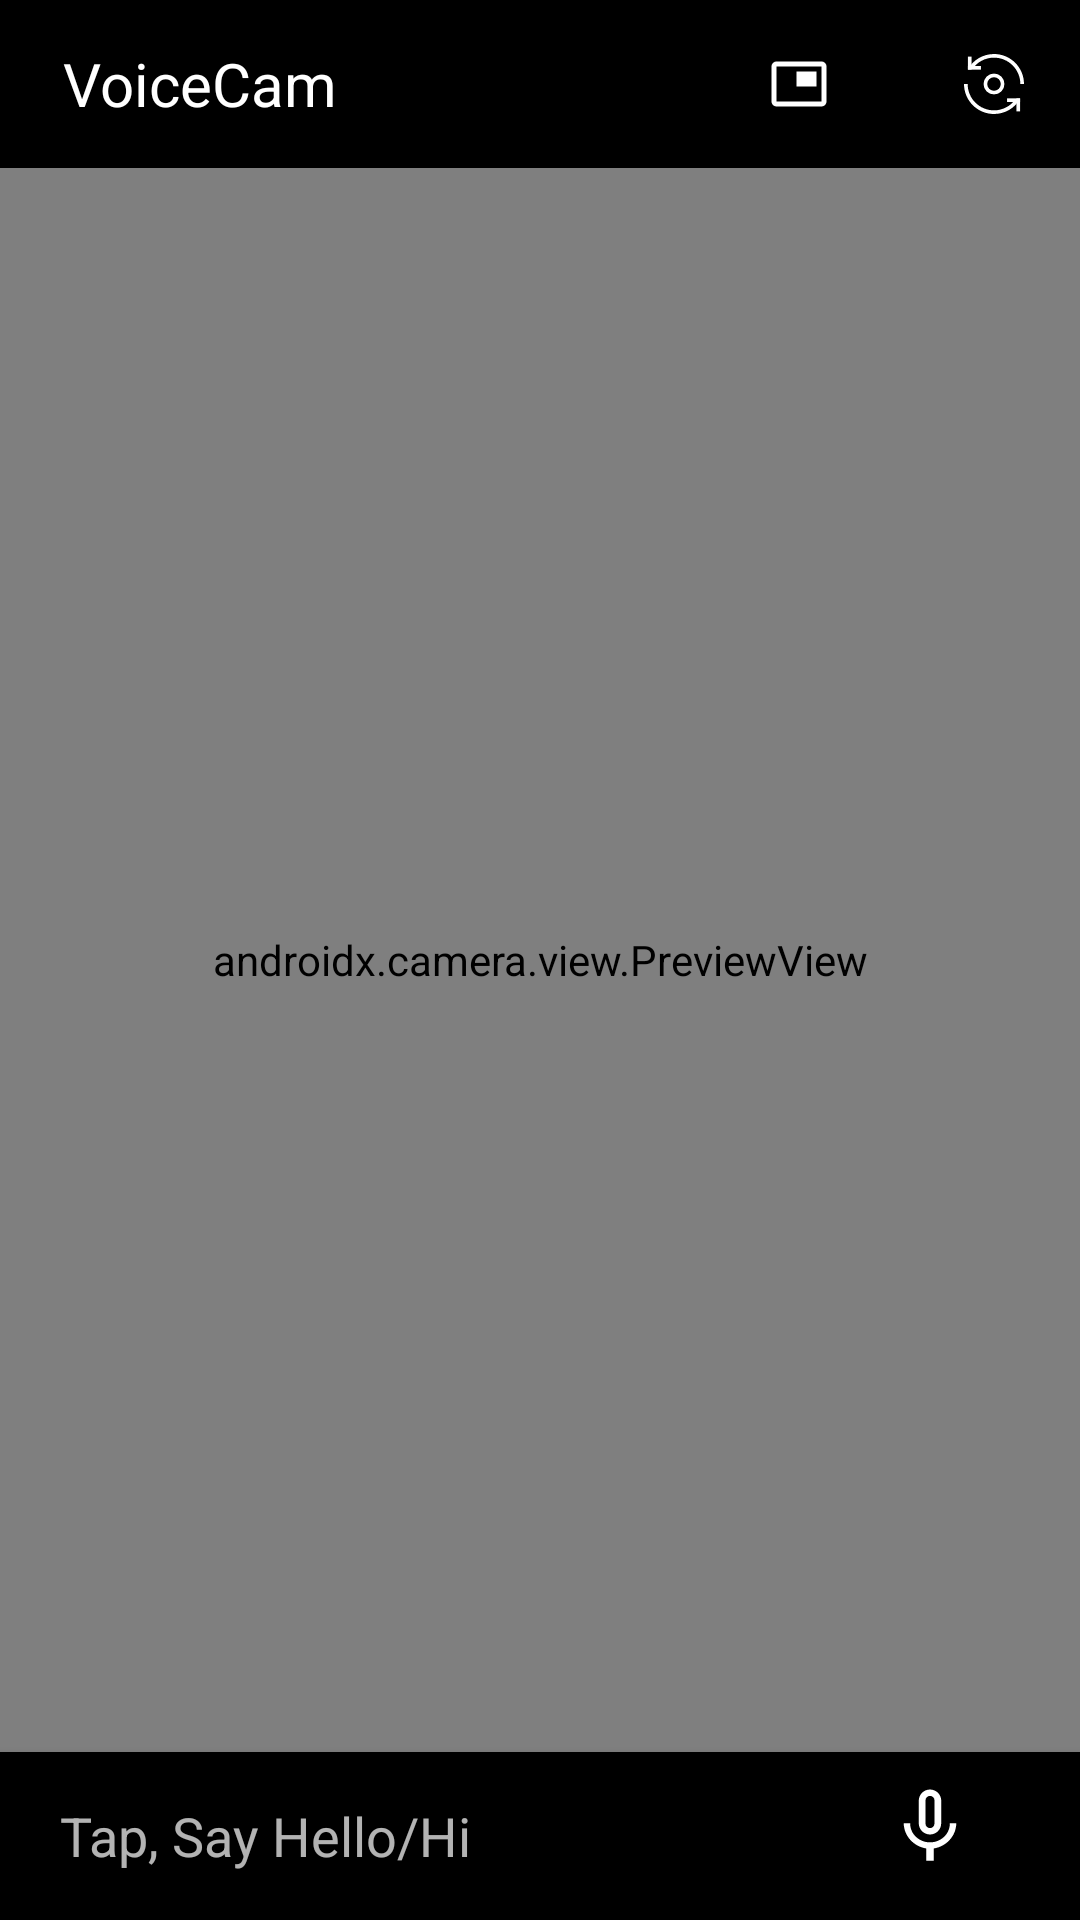

Produce the Android XML layout that renders to this screen, including the resource entries it uses.
<!-- AndroidManifest.xml: application theme Theme.CameraApp -->
<!-- res/layout/fragment_camera.xml -->
<?xml version="1.0" encoding="utf-8"?>
<androidx.constraintlayout.widget.ConstraintLayout xmlns:android="http://schemas.android.com/apk/res/android"
    xmlns:app="http://schemas.android.com/apk/res-auto"
    android:layout_width="match_parent"
    android:layout_height="match_parent"
    android:id="@+id/container">


    <androidx.camera.view.PreviewView
        android:id="@+id/view_finder"
        android:layout_width="match_parent"
        android:layout_height="match_parent"
        app:layout_constraintBottom_toBottomOf="parent"
        app:layout_constraintEnd_toEndOf="parent"
        app:layout_constraintStart_toStartOf="parent"
        app:layout_constraintTop_toTopOf="parent" />


    <com.google.android.material.appbar.AppBarLayout
                android:id="@+id/appbar"
                android:layout_width="match_parent"
                android:layout_height="wrap_content"
                android:background="@android:color/black"
                app:layout_constraintBottom_toBottomOf="@id/layout"
                app:layout_constraintEnd_toEndOf="parent"
                app:layout_constraintStart_toStartOf="parent"
                app:layout_constraintTop_toTopOf="parent"
                app:layout_constraintVertical_bias="0.0">

                <androidx.appcompat.widget.Toolbar
                    android:id="@+id/toolbar"
                    android:layout_width="match_parent"
                    android:layout_height="?attr/actionBarSize">

                    <TextView
                        android:layout_width="wrap_content"
                        android:layout_height="wrap_content"
                        android:fontFamily="sans-serif"
                        android:padding="@dimen/margin_small"
                        android:text="@string/app_name"
                        android:textColor="@color/white"
                        android:textSize="@dimen/text_size" />

                    

                    <ImageButton
                        android:id="@+id/gallery"
                        android:layout_width="@dimen/round_button_medium"
                        android:layout_height="@dimen/round_button_medium"
                        android:layout_marginStart="@dimen/margin_toolbar_swip_camera_view"
                        android:background="@android:color/transparent"
                        android:contentDescription="@string/switch_camera_button_alt"
                        android:padding="@dimen/padding"
                        android:scaleType="fitCenter"
                        app:layout_constraintBottom_toBottomOf="parent"
                        app:layout_constraintLeft_toLeftOf="parent"
                        app:srcCompat="@drawable/ic_photo" />

                    <ImageButton
                        android:id="@+id/camera_switch_button"
                        android:layout_width="@dimen/round_button_medium"
                        android:layout_height="@dimen/round_button_medium"
                        android:layout_marginStart="@dimen/margin_medium"
                        android:background="@android:color/transparent"
                        android:contentDescription="@string/switch_camera_button_alt"
                        android:padding="@dimen/padding"
                        android:scaleType="fitCenter"
                        app:layout_constraintBottom_toBottomOf="parent"
                        app:layout_constraintLeft_toLeftOf="parent"
                        app:srcCompat="@drawable/ic_switch" />


                </androidx.appcompat.widget.Toolbar>

            </com.google.android.material.appbar.AppBarLayout>

            <RelativeLayout
                android:id="@+id/layout"
                android:layout_width="match_parent"
                android:layout_height="56dp"
                android:layout_centerInParent="true"
                android:background="@android:color/black"
                android:elevation="@dimen/margin_small"
                app:layout_constraintBottom_toBottomOf="parent"
                app:layout_constraintEnd_toEndOf="parent"
                app:layout_constraintStart_toStartOf="parent"
                app:layout_constraintTop_toBottomOf="@+id/appbar"
                app:layout_constraintVertical_bias="1.0">

                <TextView
                    android:id="@+id/text"
                    android:layout_width="match_parent"
                    android:layout_height="wrap_content"
                    android:layout_centerInParent="true"
                    android:layout_marginStart="@dimen/margin"
                    android:layout_marginEnd="@dimen/margin"
                    android:layout_marginBottom="@dimen/margin_small"
                    android:layout_toStartOf="@id/button"
                    android:background="@android:color/transparent"
                    android:padding="@dimen/padding"
                    android:text="@string/say_cheese"
                    android:textSize="@dimen/text_size_mic" />

                <ImageButton
                    android:id="@+id/button"
                    android:layout_width="@dimen/round_button_medium"
                    android:layout_height="@dimen/round_button_medium"
                    android:layout_alignParentEnd="true"
                    android:layout_marginTop="@dimen/margin_small"
                    android:layout_marginEnd="@dimen/margin_medium"
                    android:contentDescription="@string/tap_to_record_audio"
                    android:background="@android:color/transparent"
                    android:paddingEnd="@dimen/padding"
                    android:scaleType="fitCenter"
                    android:src="@drawable/ic_mic" />

            </RelativeLayout>

        </androidx.constraintlayout.widget.ConstraintLayout>
<!-- resources referenced by this layout -->
<resources>
  <color name="white">#FFFFFFFF</color>
  <dimen name="margin">10dp</dimen>
  <dimen name="margin_medium">25dp</dimen>
  <dimen name="margin_small">5dp</dimen>
  <dimen name="margin_toolbar_swip_camera_view">145dp</dimen>
  <dimen name="padding">10dp</dimen>
  <dimen name="round_button_medium">40dp</dimen>
  <dimen name="text_size">20sp</dimen>
  <dimen name="text_size_mic">18sp</dimen>
  <!-- drawable ic_mic (drawable) -->
  <vector android:height="24dp" android:tint="#FFFFFF"
      android:viewportHeight="24" android:viewportWidth="24"
      android:width="24dp" xmlns:android="http://schemas.android.com/apk/res/android">
      <path android:fillColor="#D8D8D8" android:pathData="M12,14c1.66,0 2.99,-1.34 2.99,-3L15,5c0,-1.66 -1.34,-3 -3,-3S9,3.34 9,5v6c0,1.66 1.34,3 3,3zM10.8,4.9c0,-0.66 0.54,-1.2 1.2,-1.2 0.66,0 1.2,0.54 1.2,1.2l-0.01,6.2c0,0.66 -0.53,1.2 -1.19,1.2 -0.66,0 -1.2,-0.54 -1.2,-1.2L10.8,4.9zM17.3,11c0,3 -2.54,5.1 -5.3,5.1S6.7,14 6.7,11L5,11c0,3.41 2.72,6.23 6,6.72L11,21h2v-3.28c3.28,-0.48 6,-3.3 6,-6.72h-1.7z"/>
  </vector>
  <!-- drawable ic_photo (drawable) -->
  <vector android:height="24dp" android:tint="#FFFFFF"
      android:viewportHeight="24" android:viewportWidth="24"
      android:width="24dp" xmlns:android="http://schemas.android.com/apk/res/android">
      <path android:fillColor="#D8D8D8" android:pathData="M19,7h-8v6h8L19,7zM21,3L3,3c-1.1,0 -2,0.9 -2,2v14c0,1.1 0.9,1.98 2,1.98h18c1.1,0 2,-0.88 2,-1.98L23,5c0,-1.1 -0.9,-2 -2,-2zM21,19.01L3,19.01L3,4.98h18v14.03z"/>
  </vector>
  <string name="app_name">VoiceCam</string>
  <string name="say_cheese">Tap, Say Hello/Hi</string>
  <string name="switch_camera_button_alt">Switch camera</string>
  <string name="tap_to_record_audio">Tap to record Audio</string>
  <style name="Theme.CameraApp" parent="Theme.AppCompat.NoActionBar">
          
          <item name="colorPrimary">@color/purple_500</item>
          <item name="colorPrimaryVariant">@color/purple_700</item>
          <item name="colorOnPrimary">@color/white</item>
          
          <item name="colorSecondary">@color/teal_200</item>
          <item name="colorSecondaryVariant">@color/teal_700</item>
          <item name="colorOnSecondary">@color/black</item>
          
          <item name="android:statusBarColor" tools:targetApi="l">?attr/colorPrimaryVariant</item>
          
      </style>
  <color name="purple_500">#FF6200EE</color>
  <color name="purple_700">#FF3700B3</color>
  <color name="teal_200">#FF03DAC5</color>
  <color name="teal_700">#FF018786</color>
  <color name="black">#FF000000</color>
</resources>
